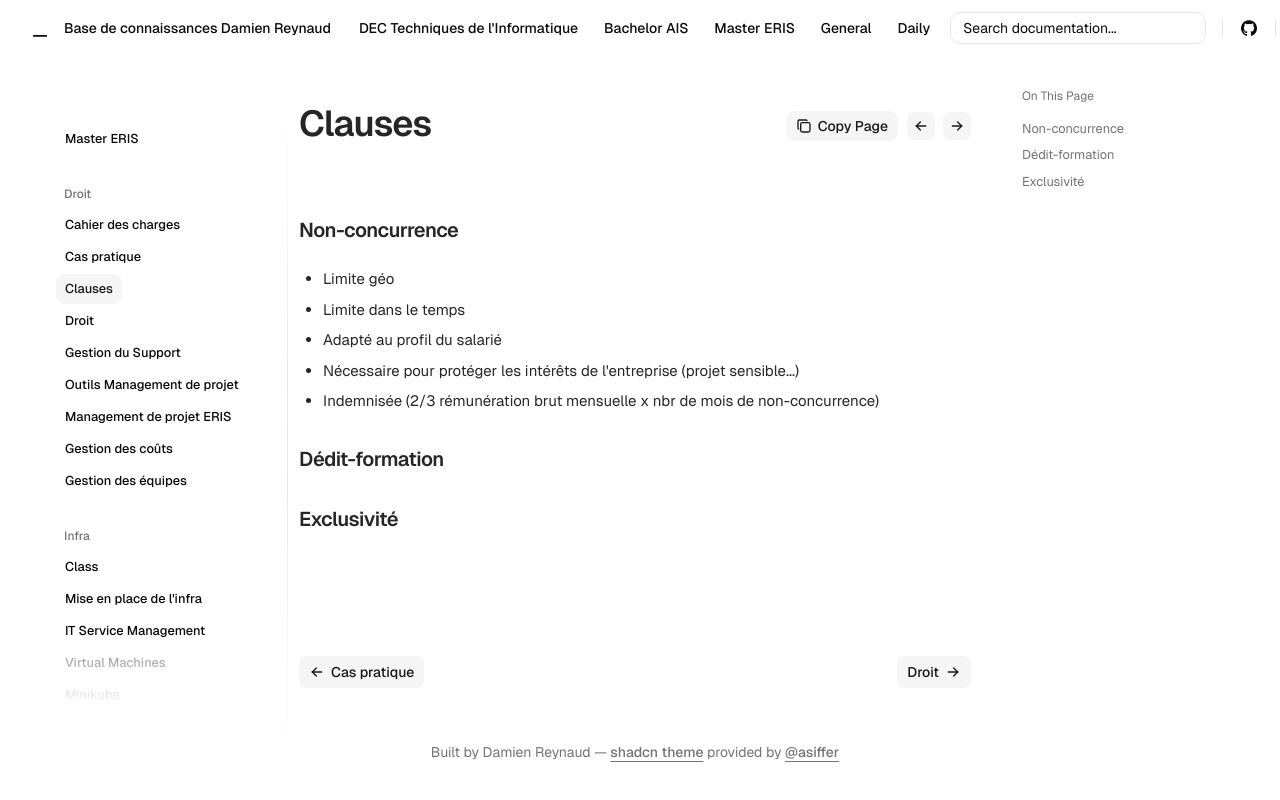

repository: Coockiepickle/Knowledge-Base · page: eris/droit/clauses/index.html · generator: mkdocs

### Non-concurrence

- Limite géo
- Limite dans le temps
- Adapté au profil du salarié
- Nécessaire pour protéger les intérêts de l'entreprise (projet sensible...)
- Indemnisée (2/3 rémunération brut mensuelle x nbr de mois de non-concurrence)

### Dédit-formation



### Exclusivité
